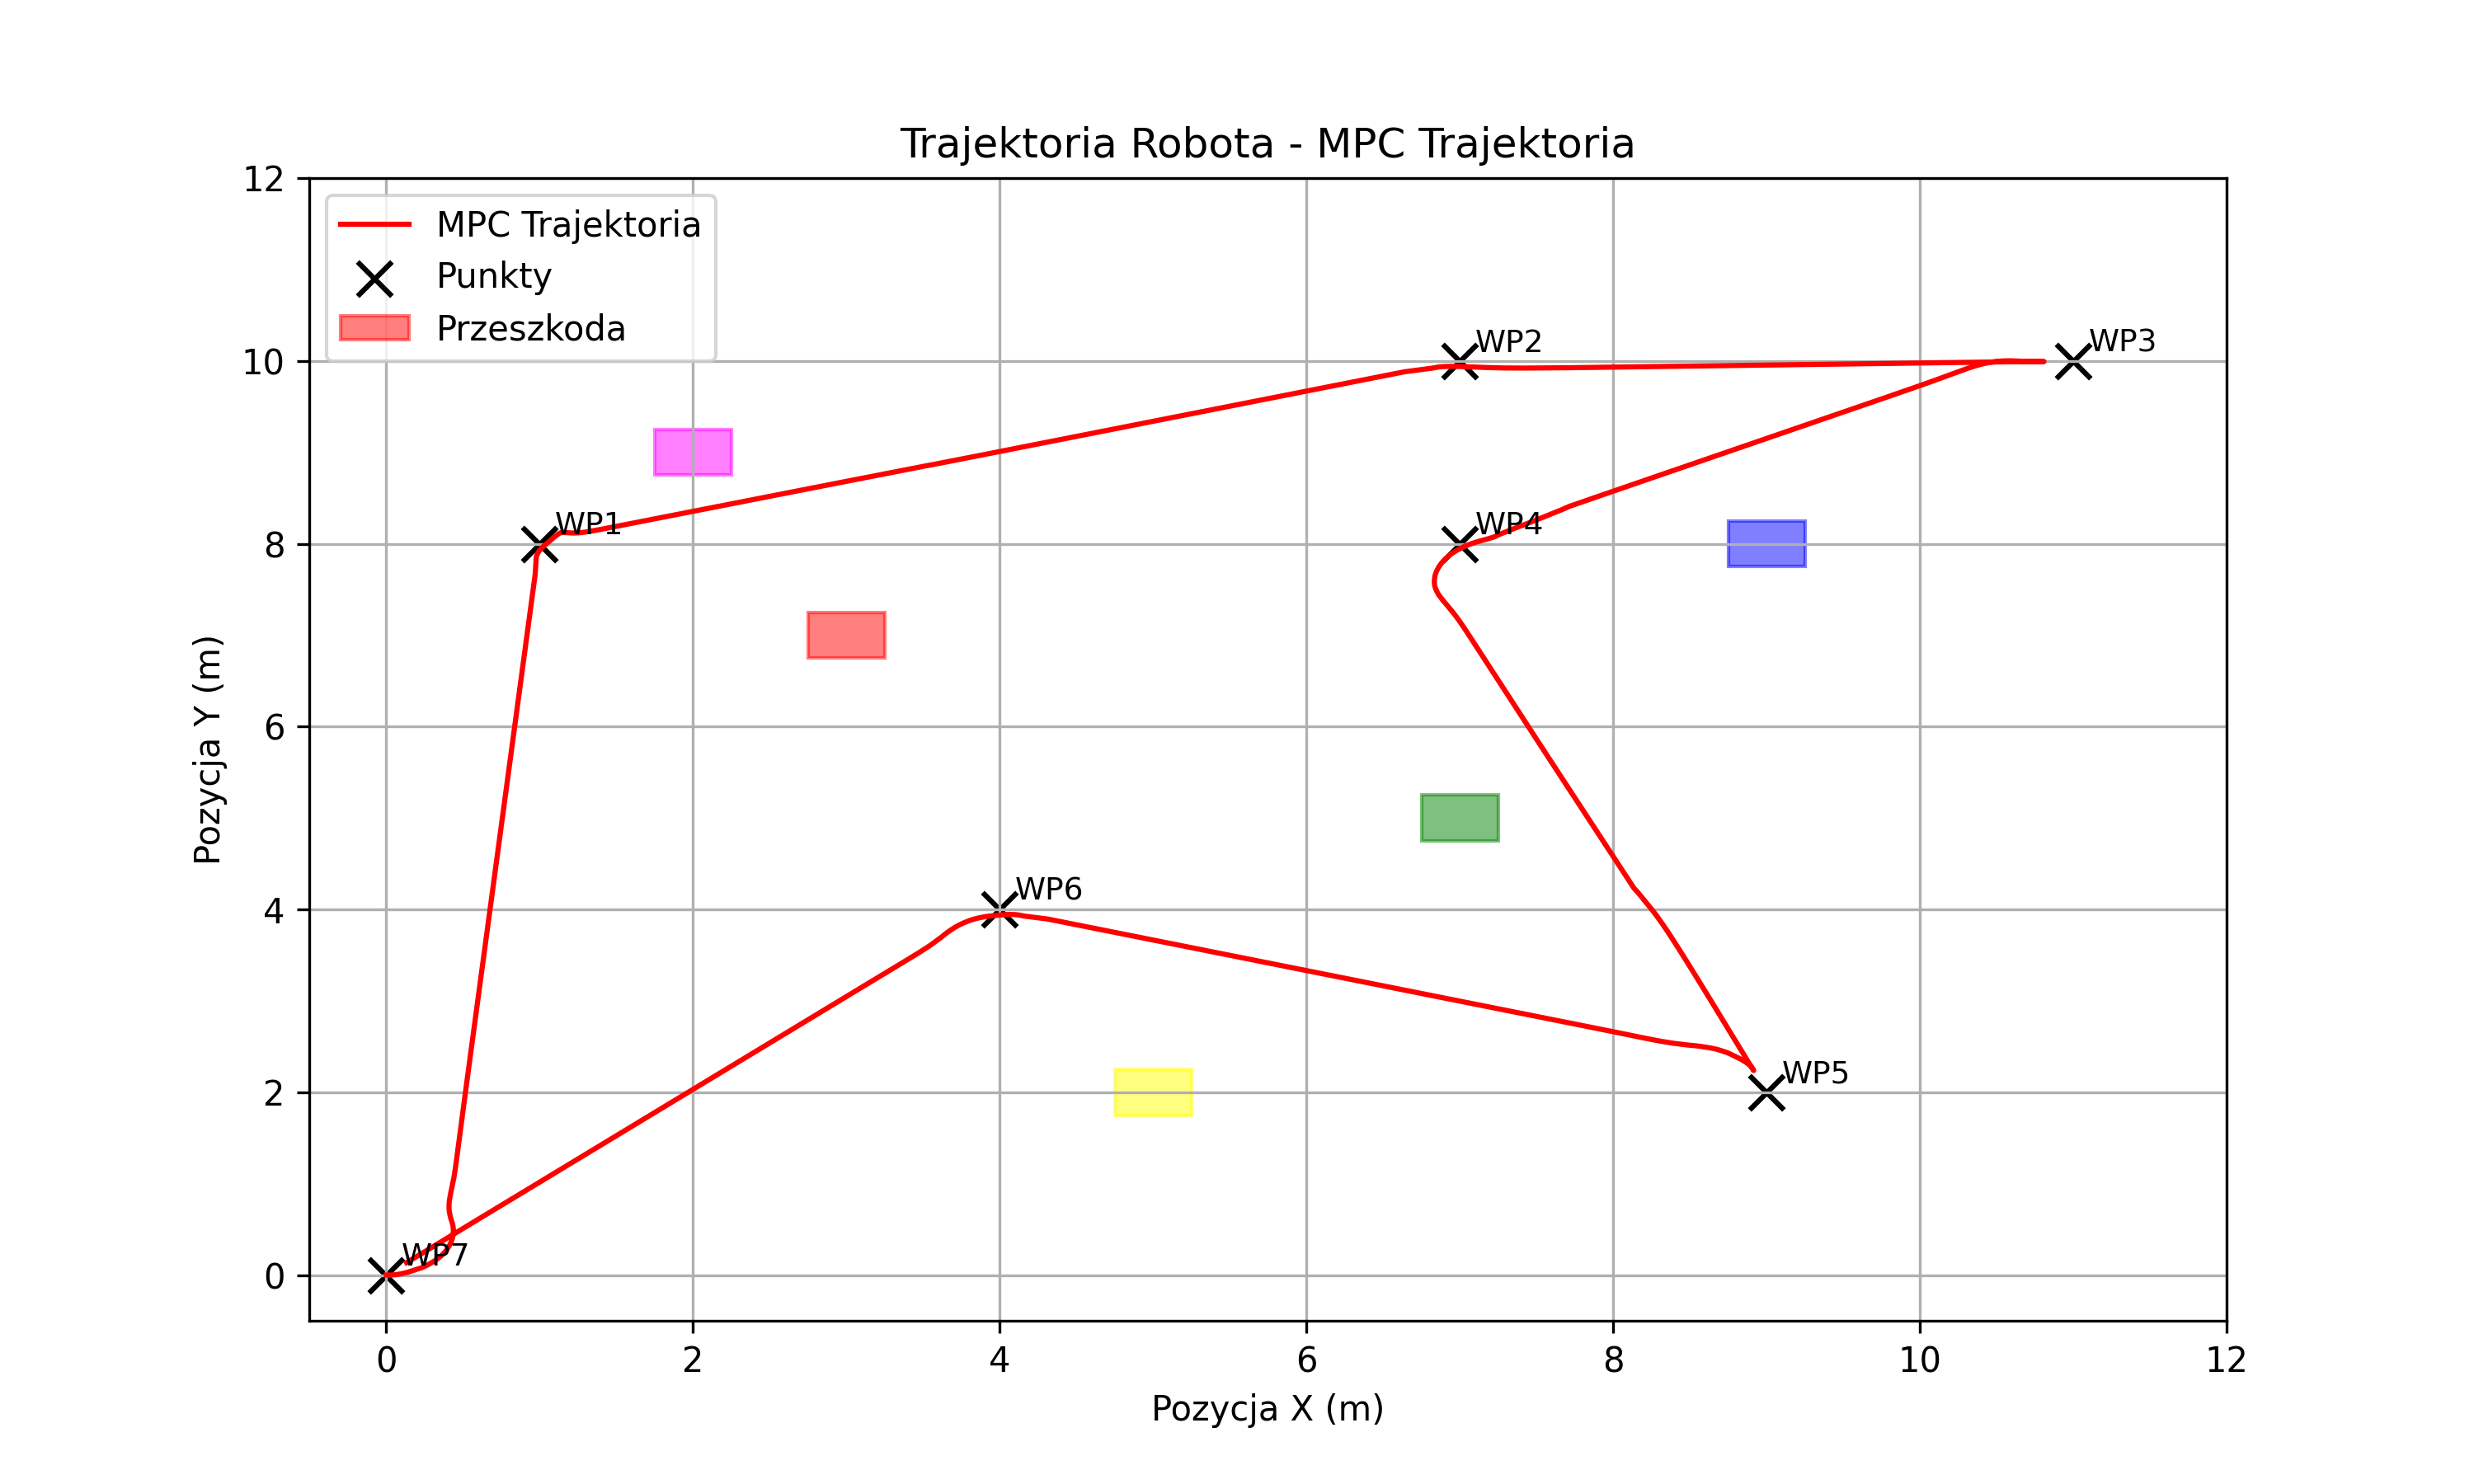

Values plotted in this chart, from the file beside it:
x, y, theta
0.002571, 0.0001577, -0.0005759
0.002576, 0.000158, -0.0005771
0.002582, 0.0001583, -0.0005782
0.002586, 0.0001586, -0.0005794
0.002591, 0.0001589, -0.0005805
0.002597, 0.0001592, -0.0005817
0.002602, 0.0001596, -0.0005828
0.002607, 0.0001599, -0.000584
0.002613, 0.0001602, -0.0005851
0.002617, 0.0001605, -0.0005863
0.004498, 0.000113, -0.0008964
0.01009, -2.9584394179620483e-05, -0.001799
0.01936, -0.0002658, -0.003214
0.03085, -3.021012319626707e-06, -0.001266
0.04366, 0.001127, 0.006024
0.05778, 0.00321, 0.01865
0.07325, 0.006409, 0.03692
0.09007, 0.01089, 0.06095
0.1081, 0.01678, 0.09066
0.127, 0.02419, 0.126
0.1455, 0.03265, 0.1638
0.1634, 0.04197, 0.2029
0.1808, 0.05193, 0.2426
0.1987, 0.06179, 0.2813
0.2171, 0.07156, 0.3193
0.2355, 0.08177, 0.3561
0.2517, 0.09389, 0.3934
0.2674, 0.1069, 0.4313
0.2822, 0.1205, 0.4708
0.2969, 0.1345, 0.5096
0.3113, 0.1492, 0.5466
0.3249, 0.1641, 0.5841
0.3375, 0.1798, 0.6229
0.3499, 0.196, 0.66
0.3612, 0.2127, 0.6992
0.3716, 0.2297, 0.739
0.3813, 0.2471, 0.7789
0.3903, 0.2649, 0.8187
0.3986, 0.2831, 0.8586
0.4061, 0.3015, 0.8986
0.4128, 0.3203, 0.9385
0.4189, 0.3393, 0.9785
0.4241, 0.3585, 1.018
0.4286, 0.3779, 1.058
0.4324, 0.3975, 1.098
0.4353, 0.4172, 1.138
0.4374, 0.437, 1.178
0.4388, 0.4569, 1.218
0.4395, 0.4768, 1.257
0.4394, 0.4967, 1.296
0.4385, 0.5166, 1.335
0.4369, 0.5365, 1.374
0.4345, 0.5562, 1.413
0.4313, 0.5759, 1.452
0.4274, 0.5954, 1.491
0.4234, 0.6149, 1.526
0.4203, 0.6347, 1.551
0.4178, 0.6545, 1.569
0.4153, 0.6743, 1.585
0.413, 0.6942, 1.597
... 3,315 more rows
